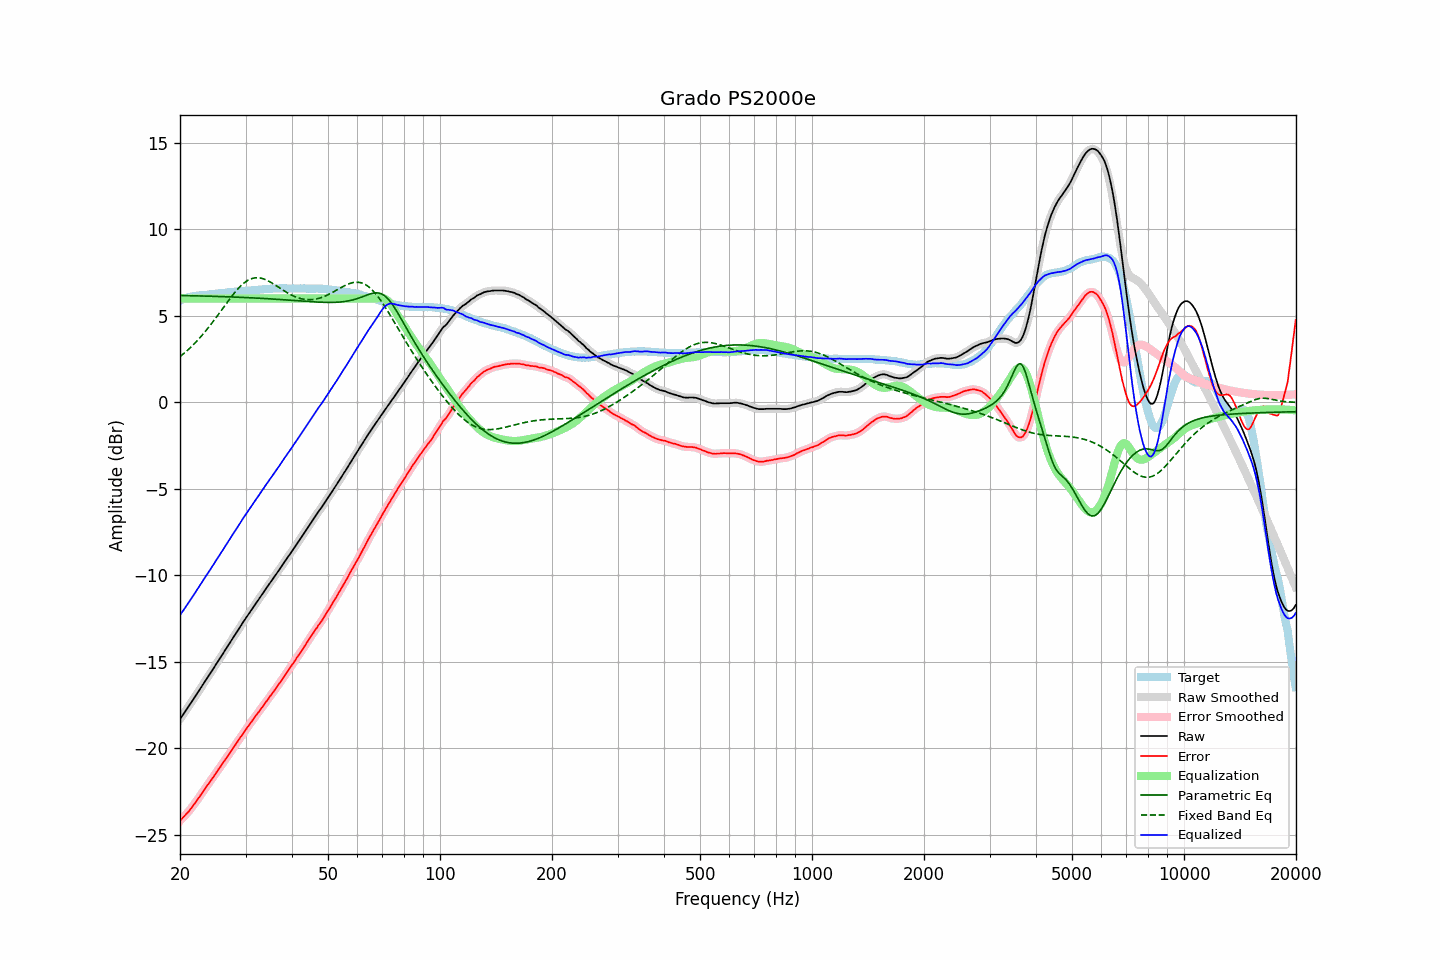

The data file committed next to this chart (first rows):
frequency, raw, error, smoothed, error_smoothed, equalization, parametric_eq, fixed_band_eq, equalized_raw, equalized_smoothed, target
20.00, -18.30, -24.18, -18.30, -24.18, 6.00, 6.17, 2.64, -12.30, -12.30, 5.88
20.20, -18.16, -24.08, -18.17, -24.08, 6.00, 6.17, 2.71, -12.16, -12.17, 5.92
20.40, -18.03, -23.99, -18.03, -23.99, 6.00, 6.17, 2.79, -12.03, -12.03, 5.96
20.61, -17.90, -23.88, -17.89, -23.89, 6.00, 6.17, 2.87, -11.90, -11.89, 5.99
20.81, -17.75, -23.78, -17.76, -23.79, 6.00, 6.16, 2.95, -11.75, -11.76, 6.03
21.02, -17.62, -23.69, -17.62, -23.68, 6.00, 6.16, 3.03, -11.62, -11.62, 6.07
21.23, -17.48, -23.57, -17.48, -23.57, 6.00, 6.16, 3.12, -11.48, -11.48, 6.09
21.44, -17.34, -23.45, -17.34, -23.45, 6.00, 6.16, 3.21, -11.34, -11.34, 6.11
21.66, -17.20, -23.33, -17.20, -23.33, 6.00, 6.16, 3.30, -11.20, -11.20, 6.13
21.87, -17.06, -23.20, -17.06, -23.20, 6.00, 6.15, 3.39, -11.06, -11.06, 6.14
22.09, -16.92, -23.08, -16.92, -23.07, 6.00, 6.15, 3.49, -10.92, -10.92, 6.16
22.31, -16.78, -22.95, -16.78, -22.94, 6.00, 6.15, 3.59, -10.78, -10.78, 6.17
22.54, -16.64, -22.81, -16.64, -22.81, 6.00, 6.15, 3.69, -10.64, -10.64, 6.17
22.76, -16.49, -22.68, -16.49, -22.67, 6.00, 6.14, 3.80, -10.49, -10.49, 6.18
22.99, -16.35, -22.54, -16.35, -22.54, 6.00, 6.14, 3.90, -10.35, -10.35, 6.18
23.22, -16.20, -22.40, -16.21, -22.40, 6.00, 6.14, 4.01, -10.20, -10.21, 6.19
23.45, -16.06, -22.27, -16.06, -22.27, 6.00, 6.14, 4.12, -10.06, -10.06, 6.20
23.69, -15.93, -22.14, -15.92, -22.13, 6.00, 6.13, 4.24, -9.93, -9.92, 6.21
23.92, -15.78, -22.00, -15.78, -22.01, 6.00, 6.13, 4.35, -9.78, -9.78, 6.22
24.16, -15.63, -21.87, -15.64, -21.88, 6.00, 6.13, 4.47, -9.63, -9.64, 6.24
24.40, -15.49, -21.75, -15.49, -21.75, 6.00, 6.13, 4.59, -9.49, -9.49, 6.26
24.65, -15.35, -21.62, -15.35, -21.61, 6.00, 6.12, 4.72, -9.35, -9.35, 6.26
24.89, -15.20, -21.47, -15.20, -21.48, 6.00, 6.12, 4.84, -9.20, -9.20, 6.27
25.14, -15.06, -21.34, -15.06, -21.34, 6.00, 6.12, 4.97, -9.06, -9.06, 6.28
25.39, -14.91, -21.20, -14.91, -21.21, 6.00, 6.11, 5.09, -8.91, -8.91, 6.29
25.65, -14.77, -21.08, -14.77, -21.07, 6.00, 6.11, 5.22, -8.77, -8.77, 6.31
25.91, -14.63, -20.93, -14.63, -20.94, 6.00, 6.11, 5.35, -8.63, -8.63, 6.31
26.16, -14.48, -20.80, -14.48, -20.80, 6.00, 6.10, 5.48, -8.48, -8.48, 6.32
26.43, -14.34, -20.66, -14.34, -20.66, 6.00, 6.10, 5.61, -8.34, -8.34, 6.33
26.69, -14.19, -20.53, -14.19, -20.53, 6.00, 6.10, 5.73, -8.19, -8.19, 6.34
26.96, -14.04, -20.40, -14.05, -20.40, 6.00, 6.09, 5.86, -8.04, -8.05, 6.36
27.23, -13.90, -20.27, -13.90, -20.27, 6.00, 6.09, 5.98, -7.90, -7.90, 6.37
27.50, -13.75, -20.13, -13.76, -20.13, 6.00, 6.09, 6.10, -7.75, -7.76, 6.37
27.77, -13.61, -19.99, -13.61, -19.99, 6.00, 6.08, 6.22, -7.61, -7.61, 6.37
28.05, -13.46, -19.86, -13.46, -19.85, 6.00, 6.08, 6.34, -7.46, -7.46, 6.39
28.33, -13.32, -19.71, -13.32, -19.72, 6.00, 6.08, 6.45, -7.32, -7.32, 6.39
28.62, -13.18, -19.58, -13.18, -19.58, 6.00, 6.07, 6.55, -7.18, -7.18, 6.40
28.90, -13.03, -19.44, -13.03, -19.44, 6.00, 6.07, 6.65, -7.03, -7.03, 6.41
29.19, -12.89, -19.30, -12.89, -19.31, 6.00, 6.06, 6.74, -6.89, -6.89, 6.41
29.48, -12.74, -19.18, -12.75, -19.18, 6.00, 6.06, 6.83, -6.74, -6.75, 6.44
29.78, -12.60, -19.04, -12.60, -19.04, 6.00, 6.06, 6.91, -6.60, -6.60, 6.44
30.08, -12.47, -18.91, -12.46, -18.91, 6.00, 6.05, 6.97, -6.47, -6.46, 6.45
30.38, -12.33, -18.77, -12.33, -18.78, 6.00, 6.05, 7.03, -6.33, -6.33, 6.45
30.68, -12.18, -18.65, -12.19, -18.65, 6.00, 6.04, 7.08, -6.18, -6.19, 6.46
30.99, -12.05, -18.52, -12.05, -18.52, 6.00, 6.04, 7.13, -6.05, -6.05, 6.46
31.30, -11.91, -18.39, -11.92, -18.39, 6.00, 6.03, 7.16, -5.91, -5.92, 6.47
31.61, -11.78, -18.26, -11.78, -18.26, 6.00, 6.03, 7.18, -5.78, -5.78, 6.48
31.93, -11.65, -18.13, -11.65, -18.13, 6.00, 6.02, 7.19, -5.65, -5.65, 6.49
32.24, -11.51, -18.00, -11.51, -18.01, 6.00, 6.02, 7.20, -5.51, -5.51, 6.49
32.57, -11.38, -17.89, -11.38, -17.88, 6.00, 6.01, 7.19, -5.38, -5.38, 6.51
32.89, -11.24, -17.76, -11.25, -17.76, 6.00, 6.01, 7.18, -5.24, -5.25, 6.52
33.22, -11.11, -17.64, -11.11, -17.63, 6.00, 6.00, 7.16, -5.11, -5.11, 6.52
33.55, -10.97, -17.50, -10.97, -17.50, 6.00, 6.00, 7.13, -4.97, -4.97, 6.53
33.89, -10.83, -17.37, -10.84, -17.38, 6.00, 5.99, 7.09, -4.83, -4.84, 6.54
34.23, -10.70, -17.25, -10.70, -17.25, 6.00, 5.99, 7.05, -4.70, -4.70, 6.55
34.57, -10.57, -17.13, -10.57, -17.12, 6.00, 5.98, 7.01, -4.57, -4.57, 6.56
34.92, -10.43, -16.99, -10.44, -17.00, 6.00, 5.98, 6.96, -4.43, -4.44, 6.56
35.27, -10.30, -16.87, -10.30, -16.87, 6.00, 5.97, 6.90, -4.30, -4.30, 6.56
35.62, -10.17, -16.75, -10.17, -16.74, 6.00, 5.96, 6.85, -4.17, -4.17, 6.57
35.97, -10.04, -16.61, -10.04, -16.61, 6.00, 5.96, 6.79, -4.04, -4.04, 6.57
... 635 more rows
